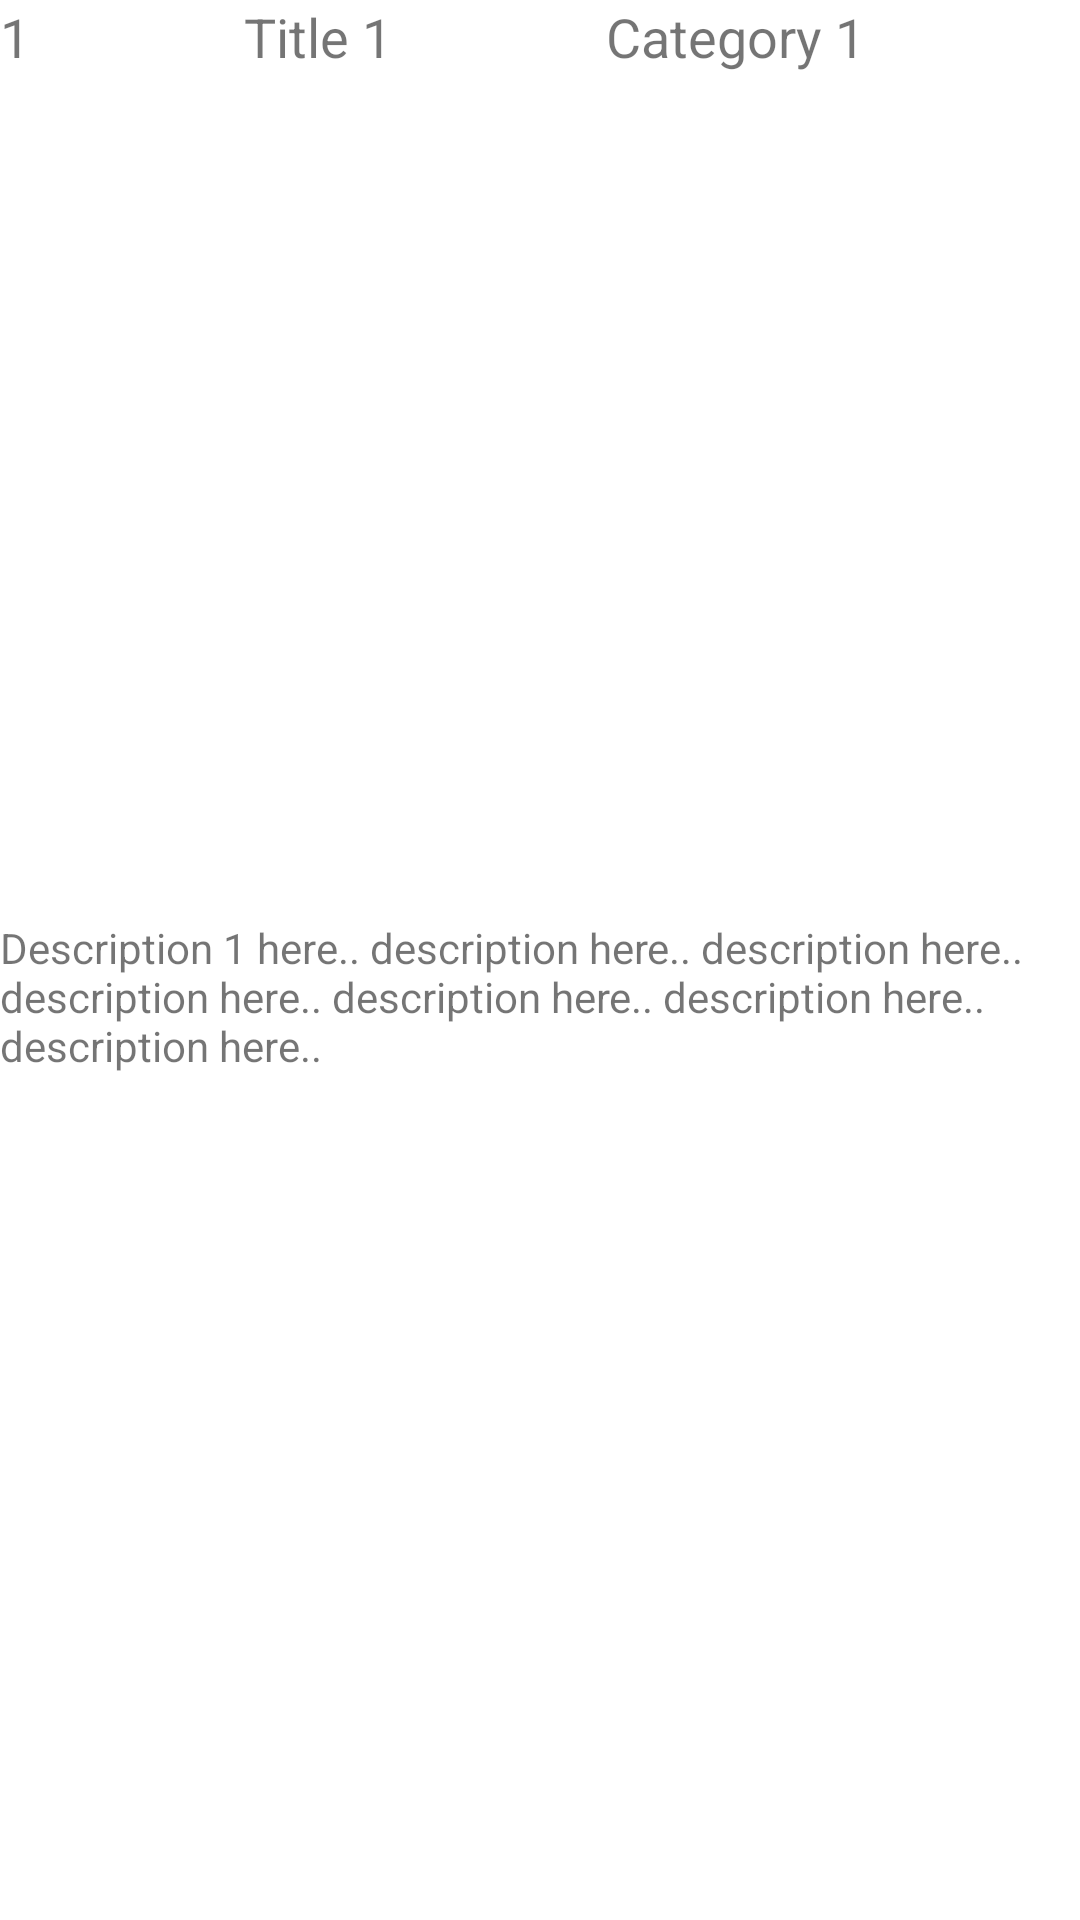

Produce the Android XML layout that renders to this screen, including the resource entries it uses.
<!-- AndroidManifest.xml: application theme Theme.Memories -->
<!-- res/layout/memories_list_row.xml -->
<?xml version="1.0" encoding="utf-8"?>
<LinearLayout xmlns:android="http://schemas.android.com/apk/res/android"
    android:layout_width="match_parent"
    android:layout_height="wrap_content"
    android:orientation="vertical">

    <LinearLayout
        android:layout_width="match_parent"
        android:layout_height="wrap_content"
        android:layout_weight="1"
        android:orientation="horizontal">

        <TextView
            android:id="@+id/memoriesIdTextView"
            android:layout_width="wrap_content"
            android:layout_height="wrap_content"
            android:layout_weight="1"
            android:text="1"
            android:textSize="18sp" />

        <TextView
            android:id="@+id/memoriesTitleTextView"
            android:layout_width="wrap_content"
            android:layout_height="wrap_content"
            android:layout_weight="1"
            android:text="Title 1"
            android:textSize="18sp" />

        <TextView
            android:id="@+id/memoriesCategoryTextView"
            android:layout_width="wrap_content"
            android:layout_height="wrap_content"
            android:layout_weight="1"
            android:text="Category 1"
            android:textSize="18sp" />

    </LinearLayout>

    <TextView
        android:id="@+id/memoriesDescriptionTextView"
        android:layout_width="match_parent"
        android:layout_height="wrap_content"
        android:layout_weight="1"
        android:text="Description 1 here.. description here.. description here..
            description here.. description here.. description here.. description here.." />

</LinearLayout>
<!-- resources referenced by this layout -->
<resources>
  <style name="Theme.Memories" parent="Theme.MaterialComponents.DayNight.DarkActionBar">
          
          <item name="colorPrimary">@color/purple_500</item>
          <item name="colorPrimaryVariant">@color/purple_700</item>
          <item name="colorOnPrimary">@color/white</item>
          
          <item name="colorSecondary">@color/teal_200</item>
          <item name="colorSecondaryVariant">@color/teal_700</item>
          <item name="colorOnSecondary">@color/black</item>
          
          <item name="android:statusBarColor" tools:targetApi="l">?attr/colorPrimaryVariant</item>
          
      </style>
  <!-- not gathered from this repository: default colours our renderer supplied (Android Studio template values) -->
  <color name="purple_500">#FF6200EE</color>
  <color name="purple_700">#FF3700B3</color>
  <color name="teal_200">#FF03DAC5</color>
  <color name="teal_700">#FF018786</color>
  <color name="black">#FF000000</color>
  <color name="white">#FFFFFFFF</color>
</resources>
